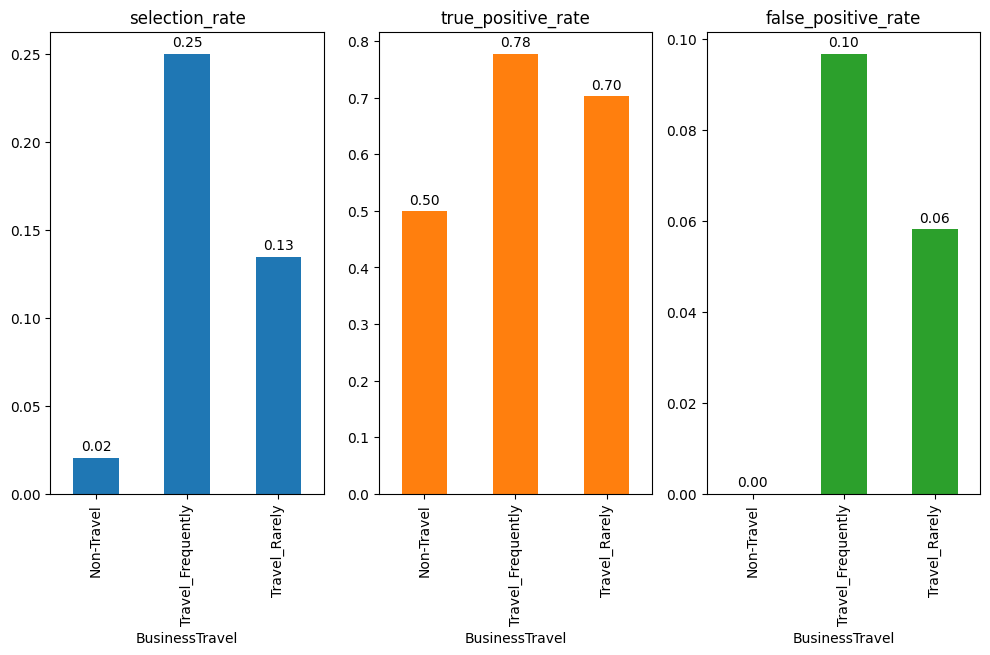

The data file committed next to this chart (first rows):
BusinessTravel, accuracy, selection_rate, true_positive_rate, true_negative_rate, false_positive_rate, false_negative_rate, balanced_accuracy
Non-Travel, 0.9796, 0.02041, 0.5, 1.0, 0.0, 0.5, 0.75
Travel_Frequently, 0.875, 0.25, 0.7778, 0.9032, 0.09677, 0.2222, 0.8405
Travel_Rarely, 0.9135, 0.1346, 0.7027, 0.9418, 0.05818, 0.2973, 0.8223
